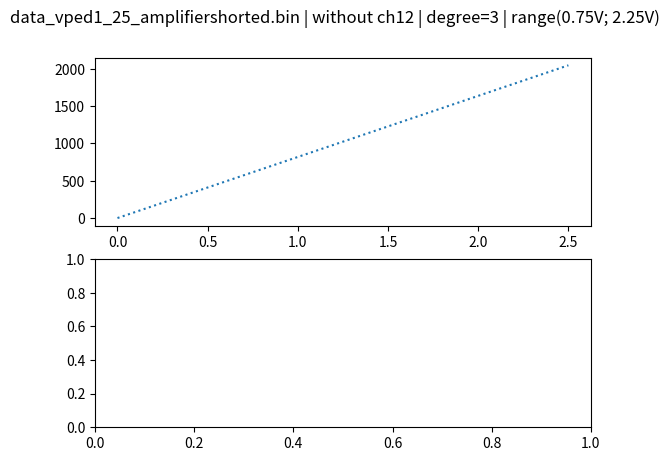

Reproduce this figure in Python. (Note: this script raises an exception after producing the figure.)
#!/usr/bin/env python
############################################################################
# Author: Anthony
# Date:10/3/18
#
# Plot the recovered data_1_25
###########################################################################

# Libraries
import sys
import matplotlib.pyplot as plt
import numpy as np
from scipy.interpolate import interp1d

def data_of_file(file, data_list):
    print("file: "+file)
    f = open(file, "rb")
    start_code = list()
    header_vped = list()
    header_window = list()
    end_code = list()
    for k in range(0,11):
        window = list()
        for i in range(0,512):
            start_code.append(f.read(2))
            header_vped.append(int.from_bytes(f.read(1), byteorder='little', signed=False)*0.25)
            header_window.append(int.from_bytes(f.read(2), byteorder='little', signed=False))
            channel = list()
            for j in range(0,16):
                sample = list()
                for m in range(0,32):
                    sample.append(int.from_bytes(f.read(2), byteorder='little', signed=False))
                channel.append(sample)
            window.append(channel)
            end_code.append(f.read(2))
        data_list.append(window)
    f.close()
    general_flag=True
    flag=True
    for tmp in start_code:
        if(str(tmp.hex()) != "55aa"):
            #print("  - problem start code="+str(tmp.hex()))
            general_flag=False
            flag=False
    if(flag):
        print("  - start code are ok!")
    else:
        print("  - start code failed!")
    flag=True
    for i in range(0,11):
        vped = i*0.25
        for j in range(0,512):
            if(header_vped[i*512 + j] != vped):
                #print("  - problem header vped="+str(header_vped[i*512 + j])+" | vped="+str(vped))
                general_flag=False
                flag=False
    if(flag):
        print("  - header vped are ok!")
    else:
        print("  - header vped failed!")
    flag=True
    for i in range(0,11):
        for j in range(0,512):
            if(header_window[i*512 + j] != j):
                print("  - problem header window="+str(header_window[i*512 + j])+" | window="+str(j))
                general_flag=False
                flag=False
    if(flag):
        print("  - header window are ok!")
    else:
        print("  - header window failed!")
    flag=True
    for tmp in end_code:
        if(str(tmp.hex()) != "33cc"):
            print("  - problem end code="+str(tmp.hex()))
            general_flag=False
            flag=False
    if(flag):
        print("  - end code are ok!")
    else:
        print("  - end code failed!")
    if(general_flag == False):
        sys.exit()

x = np.linspace(0,2.5,11)
degree = 3
range_min = 3
range_max = 9
file_name = "data_vped1_25_amplifiershorted.bin"

data_file = list()
y_average = list()
ax = list()
suptitle_name = file_name+" | without ch12 | degree="+str(degree)+" | range("+str(range_min*0.25)+"V; "+str(range_max*0.25)+"V)"
fig, ax = plt.subplots(2,1)
fig.suptitle(suptitle_name)
y_ideal = np.linspace(0,2047,11)
ax[0].plot(x, y_ideal, ':', label='data ideal')
data_of_file(file_name, data_file)
for voltage in range(0,11):
    y_tmp = 0
    for window in range(0,512):
        for channel in range(0,16):
            for sample in range(0,32):
                if((channel != 12)):
                    y_tmp = y_tmp + data_file[voltage][window][channel][sample] 
    y_average.append(y_tmp/(512*15*32))
    #y_average.append(y_tmp/(512*16*32))
ax[0].plot(x, y_average, label=('data average'))
y_diff = y_average - y_ideal
ax[1].plot(x, y_diff, ':', label='difference average')
p = np.polyfit(x[range_min:range_max], y_diff[range_min:range_max], degree)
f = np.poly1d(p)
ax[1].plot(x, f(x), label="difference fit")
y_corrected = y_average-f(x)
ax[0].plot(x, y_corrected, label=('data corrected'))
ax[1].plot(x, y_corrected - y_ideal, label=('difference corrected'))
ax[0].grid(True)
ax[0].legend()
ax[1].grid(True)
ax[1].legend()
#mng = plt.get_current_fig_manager()
#mng.full_screen_toggle()

"""y_diff_hist = list()
suptitle_name = file_name+" | without ch12 | histogram of difference with average"
fig = plt.figure()
#fig, ax = plt.subplots(6,2)
fig.suptitle(suptitle_name)
ax = list()
window_l = list()
channel_l = list()
sample_l= list()
for voltage in range(0,11):
    ax.append(plt.subplot(6,2,voltage+1))
    y_diff_hist.append(list())
    for window in range(0,512):
        for channel in range(0,16):
            for sample in range(0,32):
                if((channel != 12)):
                    y_diff_hist[voltage].append(data_file[voltage][window][channel][sample] - y_average[voltage])
                    if((y_diff_hist[voltage][-1] < -150) or (y_diff_hist[voltage][-1] > 150)):
                        window_l.append(window)
                        channel_l.append(channel)
                        sample_l.append(sample)
    bins = np.linspace(min(y_diff_hist[voltage]),max(y_diff_hist[voltage]),max(y_diff_hist[voltage])-min(y_diff_hist[voltage]))
    plt.hist(y_diff_hist[voltage], bins)
    #ax[voltage].plt.hist(y_diff_hist[voltage], bins)
    ax[voltage].grid(True)
#mng = plt.get_current_fig_manager()
#mng.full_screen_toggle()

suptitle_name = file_name+" | histogram of value <-150 or >150 in histogram of difference with average"
fig = plt.figure()
fig.suptitle(suptitle_name)
ax = plt.subplot(3,1,1)
ax.set_title('window')
bins = np.linspace(0,512,513)
plt.hist(window_l, bins)
ax = plt.subplot(3,1,2)
ax.set_title('channel')
bins = np.linspace(0,16,17)
plt.hist(channel_l, bins)
ax = plt.subplot(3,1,3)
ax.set_title('sample')
bins = np.linspace(0,32,33)
plt.hist(sample_l, bins)"""

plt.show()
